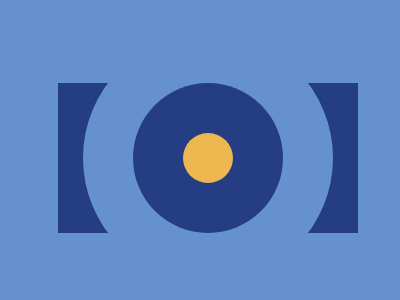

Write the HTML and CSS that draws this image.

<!DOCTYPE html>
<html lang="en">

<head>
    <meta charset="UTF-8">
    <meta name="viewport" content="width=device-width, initial-scale=1.0">
    <title>Push Button</title>
</head>

<body>
    <div class="back-rect"></div>
    <div class="light-cycle cycle"></div>
    <div class="center-cycle cycle"></div>
    <div class="inner-cycle cycle"></div>
    <style>
        body {
            background: #6592CF;
            display: flex;
            align-items: center;
            width: 400px;
            height: 300px;
            justify-content: center;
        }

        .back-rect {
            background: #243D83;
            animation: base 1s ease 0s 1 normal forwards;
        }

        .cycle {
            position: absolute;
            border-radius: 50%;
        }

        .light-cycle {
            animation: light-cycle 3s ease 1s 1 normal both;
        }

        .center-cycle {
            background: #243D83;
            animation: center-cycle 2s ease 4s 1 normal both;
        }

        .inner-cycle {
            background: #EEB850;
            animation: inner-cycle 2s ease 6s 1 normal both;
        }

        @keyframes inner-cycle {
            5% {
                width: 50px;
                height: 50px;
                border-radius: 0px;
            }

            35% {
                border-radius: 0px;
            }

            100% {
                width: 50px;
                height: 50px;
            }
        }

        @keyframes center-cycle {
            5% {
                background: red;
                width: 150px;
                height: 150px;
                border-radius: 0px;
            }

            35% {
                border-radius: 0px;
            }

            100% {
                width: 150px;
                height: 150px;
            }
        }

        @keyframes light-cycle {
            5% {
                background: red;
                width: 250px;
                height: 250px;
                border-radius: 0px;
            }

            35% {
                border-radius: 0px;
            }

            100% {
                background: #6592CF;
                width: 250px;
                height: 250px;
            }
        }

        @keyframes base {
            0% {
                width: 0px;
                height: 0px;
            }

            100% {
                width: 300px;
                height: 150px;
            }
        }
    </style>
</body>

</html>